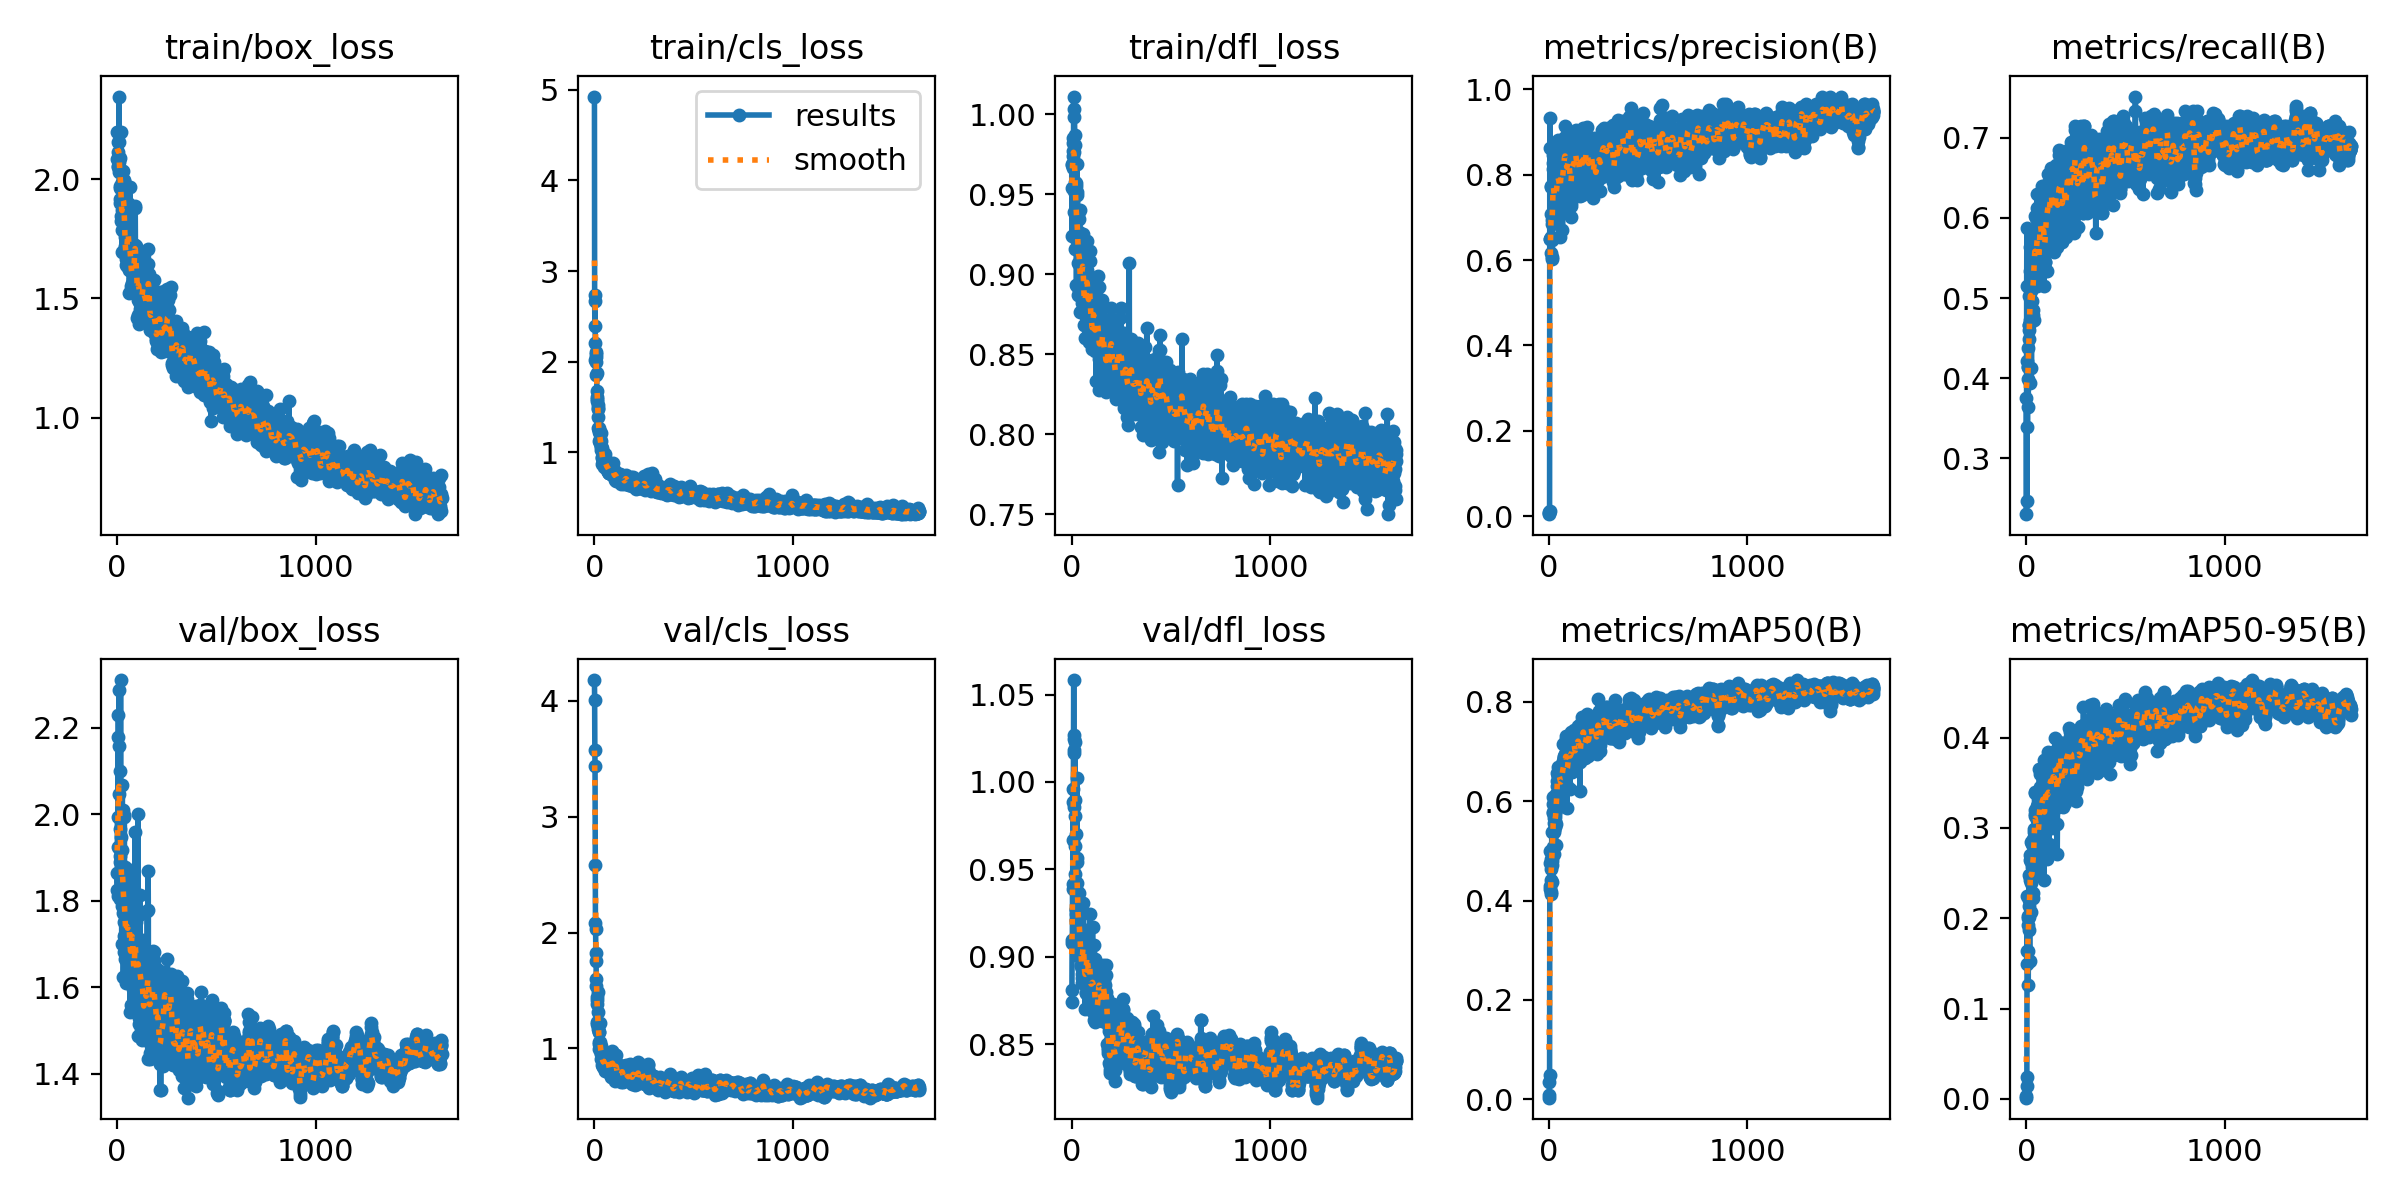

The data file committed next to this chart (first rows):
epoch, train/box_loss, train/cls_loss, train/dfl_loss, metrics/precision(B), metrics/recall(B), metrics/mAP50(B), metrics/mAP50-95(B), val/box_loss, val/cls_loss, val/dfl_loss, lr/pg0, lr/pg1, lr/pg2
0, 2.2, 4.925, 0.9687, 0.00795, 0.3758, 0.0084, 0.00297, 1.865, 4.181, 0.8738, 0.00032, 0.00032, 0.00032
1, 2.085, 2.74, 0.9239, 0.00487, 0.2303, 0.00343, 0.00138, 1.825, 4.005, 0.881, 0.0006598, 0.0006598, 0.0006598
2, 2.113, 2.4, 0.9536, 0.0109, 0.5151, 0.03429, 0.0143, 1.993, 3.575, 0.9081, 0.0009993, 0.0009993, 0.0009993
3, 2.156, 2.666, 0.9682, 0.01244, 0.5879, 0.04844, 0.02374, 1.812, 3.442, 0.9096, 0.001339, 0.001339, 0.001339
4, 2.052, 2.203, 0.9771, 0.9315, 0.2472, 0.4298, 0.1638, 2.178, 2.584, 0.9415, 0.001678, 0.001678, 0.001678
5, 2.057, 2.023, 0.9737, 0.8635, 0.4218, 0.5003, 0.225, 1.925, 2.086, 0.9388, 0.001997, 0.001997, 0.001997
6, 2.2, 2.112, 0.9852, 0.6502, 0.3394, 0.4233, 0.1493, 2.229, 2.032, 0.9962, 0.001997, 0.001997, 0.001997
7, 2.085, 2.083, 0.9661, 0.6493, 0.4376, 0.4754, 0.2008, 2.048, 1.753, 0.967, 0.001996, 0.001996, 0.001996
8, 2.157, 1.997, 0.9818, 0.6159, 0.3985, 0.4139, 0.1929, 1.923, 1.827, 0.9887, 0.001995, 0.001995, 0.001995
9, 2.071, 1.849, 0.9766, 0.655, 0.4142, 0.441, 0.1639, 2.158, 1.602, 1.027, 0.001995, 0.001995, 0.001995
10, 2.346, 2.051, 1.011, 0.7089, 0.3636, 0.4181, 0.1256, 2.287, 1.542, 1.058, 0.001994, 0.001994, 0.001994
11, 2.03, 1.873, 0.9387, 0.7736, 0.4142, 0.464, 0.2023, 1.995, 1.417, 1.024, 0.001993, 0.001993, 0.001993
12, 1.971, 1.683, 0.952, 0.7711, 0.4667, 0.4838, 0.214, 1.967, 1.44, 1.016, 0.001993, 0.001993, 0.001993
13, 1.962, 1.584, 1.003, 0.6852, 0.4485, 0.48, 0.1868, 2.1, 1.387, 1.018, 0.001992, 0.001992, 0.001992
14, 1.899, 1.57, 0.9983, 0.6932, 0.4606, 0.5374, 0.2478, 1.903, 1.213, 0.9855, 0.001991, 0.001991, 0.001991
15, 2.089, 1.617, 0.987, 0.6471, 0.4667, 0.4722, 0.2011, 1.889, 1.232, 0.9897, 0.001991, 0.001991, 0.001991
16, 1.916, 1.495, 0.9157, 0.6015, 0.503, 0.486, 0.2199, 1.805, 1.31, 0.9805, 0.00199, 0.00199, 0.00199
17, 2.196, 1.528, 0.9533, 0.6067, 0.3939, 0.4372, 0.1522, 2.311, 1.487, 1.023, 0.001989, 0.001989, 0.001989
18, 2.04, 1.479, 0.9805, 0.6909, 0.4727, 0.5072, 0.2425, 1.845, 1.209, 0.9631, 0.001989, 0.001989, 0.001989
19, 1.961, 1.394, 0.9574, 0.8265, 0.5151, 0.5768, 0.2696, 1.809, 1.171, 0.9474, 0.001988, 0.001988, 0.001988
20, 1.845, 1.267, 0.9219, 0.8465, 0.5333, 0.5783, 0.2454, 1.948, 1.191, 0.9704, 0.001988, 0.001988, 0.001988
21, 1.823, 1.272, 0.9329, 0.8129, 0.5636, 0.6084, 0.2643, 1.808, 1.038, 0.9211, 0.001987, 0.001987, 0.001987
22, 1.871, 1.252, 0.957, 0.867, 0.5091, 0.5934, 0.262, 1.788, 0.995, 0.9266, 0.001986, 0.001986, 0.001986
23, 1.897, 1.251, 0.9548, 0.7689, 0.497, 0.5551, 0.2847, 1.701, 1.054, 0.9275, 0.001985, 0.001985, 0.001985
24, 1.694, 1.127, 0.8932, 0.7031, 0.497, 0.5384, 0.2484, 1.861, 1.143, 0.9246, 0.001985, 0.001985, 0.001985
25, 1.788, 1.226, 0.9497, 0.6995, 0.497, 0.5423, 0.2386, 1.917, 1.142, 0.9566, 0.001984, 0.001984, 0.001984
26, 1.988, 1.223, 0.9691, 0.7286, 0.4121, 0.4942, 0.207, 2.068, 1.217, 1.002, 0.001984, 0.001984, 0.001984
27, 1.907, 1.15, 0.8928, 0.7894, 0.497, 0.5668, 0.2637, 1.773, 1.023, 0.9422, 0.001983, 0.001983, 0.001983
28, 2.034, 1.203, 0.9263, 0.7181, 0.5394, 0.5678, 0.2564, 1.796, 1.036, 0.9374, 0.001982, 0.001982, 0.001982
29, 1.834, 1.101, 0.9512, 0.7764, 0.484, 0.5599, 0.2228, 2.011, 1.058, 0.9543, 0.001982, 0.001982, 0.001982
30, 1.921, 1.128, 0.9253, 0.7345, 0.5333, 0.586, 0.2488, 1.845, 1.001, 0.9235, 0.001981, 0.001981, 0.001981
31, 1.836, 1.066, 0.9374, 0.8603, 0.4849, 0.5743, 0.2825, 1.625, 0.9085, 0.9006, 0.00198, 0.00198, 0.00198
32, 1.996, 1.212, 0.9067, 0.8073, 0.4727, 0.5482, 0.2806, 1.718, 0.9544, 0.9103, 0.001979, 0.001979, 0.001979
33, 1.881, 1.055, 0.8927, 0.719, 0.4788, 0.5124, 0.2222, 2, 0.9781, 0.9315, 0.001979, 0.001979, 0.001979
34, 1.993, 1.024, 0.8871, 0.6933, 0.5616, 0.593, 0.2699, 1.752, 1.023, 0.9222, 0.001978, 0.001978, 0.001978
35, 1.966, 1.131, 0.9264, 0.7308, 0.5757, 0.6149, 0.2882, 1.681, 0.9569, 0.9092, 0.001978, 0.001978, 0.001978
36, 1.796, 1.031, 0.9343, 0.7745, 0.4849, 0.5541, 0.2283, 1.994, 0.9721, 0.9363, 0.001977, 0.001977, 0.001977
37, 1.861, 1.051, 0.8901, 0.7943, 0.4727, 0.5817, 0.2741, 1.829, 0.9194, 0.9268, 0.001976, 0.001976, 0.001976
38, 1.703, 0.9485, 0.918, 0.7664, 0.5273, 0.5896, 0.2861, 1.665, 0.8588, 0.9139, 0.001976, 0.001976, 0.001976
39, 1.721, 0.8761, 0.9065, 0.7206, 0.5636, 0.6144, 0.296, 1.703, 0.9204, 0.9164, 0.001975, 0.001975, 0.001975
40, 1.713, 0.9376, 0.94, 0.7644, 0.5576, 0.6299, 0.2492, 1.879, 0.9312, 0.9172, 0.001974, 0.001974, 0.001974
41, 1.76, 0.9245, 0.907, 0.7948, 0.5758, 0.6409, 0.2993, 1.723, 0.9027, 0.9103, 0.001974, 0.001974, 0.001974
42, 1.667, 0.9828, 0.8761, 0.79, 0.5698, 0.6574, 0.3394, 1.668, 0.861, 0.907, 0.001973, 0.001973, 0.001973
43, 1.639, 0.8983, 0.8872, 0.8419, 0.5488, 0.654, 0.3157, 1.776, 0.9091, 0.9084, 0.001972, 0.001972, 0.001972
44, 1.686, 0.8823, 0.8865, 0.7395, 0.6022, 0.6573, 0.3195, 1.687, 0.841, 0.9005, 0.001972, 0.001972, 0.001972
45, 1.699, 0.8713, 0.8953, 0.8822, 0.5151, 0.6694, 0.3385, 1.609, 0.8441, 0.8945, 0.001971, 0.001971, 0.001971
46, 1.711, 0.8989, 0.8904, 0.7383, 0.5697, 0.6504, 0.3137, 1.746, 0.9014, 0.9032, 0.00197, 0.00197, 0.00197
47, 1.698, 0.8425, 0.9251, 0.8383, 0.5394, 0.6498, 0.2932, 1.849, 0.9222, 0.9142, 0.00197, 0.00197, 0.00197
48, 1.693, 0.8595, 0.9111, 0.7699, 0.5454, 0.6235, 0.2936, 1.741, 0.9129, 0.9063, 0.001969, 0.001969, 0.001969
49, 1.708, 0.919, 0.9005, 0.7164, 0.6, 0.647, 0.2939, 1.751, 0.8845, 0.8952, 0.001968, 0.001968, 0.001968
50, 1.637, 0.9008, 0.882, 0.8124, 0.525, 0.6432, 0.2991, 1.714, 0.9168, 0.885, 0.001968, 0.001968, 0.001968
51, 1.785, 0.8981, 0.903, 0.7942, 0.5454, 0.6602, 0.2987, 1.78, 0.8746, 0.8928, 0.001967, 0.001967, 0.001967
52, 1.666, 0.8545, 0.8856, 0.834, 0.5636, 0.667, 0.324, 1.725, 0.8404, 0.888, 0.001966, 0.001966, 0.001966
53, 1.895, 0.9777, 0.9111, 0.839, 0.5151, 0.6533, 0.3196, 1.668, 0.8028, 0.8903, 0.001966, 0.001966, 0.001966
54, 1.891, 0.8987, 0.9129, 0.6533, 0.6303, 0.6488, 0.3085, 1.721, 0.8114, 0.9013, 0.001965, 0.001965, 0.001965
55, 1.803, 0.8683, 0.9027, 0.735, 0.6121, 0.6438, 0.2881, 1.792, 0.8666, 0.909, 0.001964, 0.001964, 0.001964
56, 1.67, 0.8421, 0.9046, 0.7675, 0.5636, 0.6423, 0.2907, 1.737, 0.8832, 0.9002, 0.001964, 0.001964, 0.001964
57, 1.899, 0.9153, 0.9253, 0.7304, 0.5818, 0.6168, 0.2889, 1.689, 0.8399, 0.9074, 0.001963, 0.001963, 0.001963
58, 1.714, 0.8577, 0.9133, 0.7796, 0.5636, 0.6246, 0.2886, 1.849, 0.9328, 0.9305, 0.001962, 0.001962, 0.001962
59, 1.619, 0.8574, 0.9024, 0.851, 0.5758, 0.6592, 0.3267, 1.755, 0.8539, 0.9128, 0.001962, 0.001962, 0.001962
... 1,576 more rows
